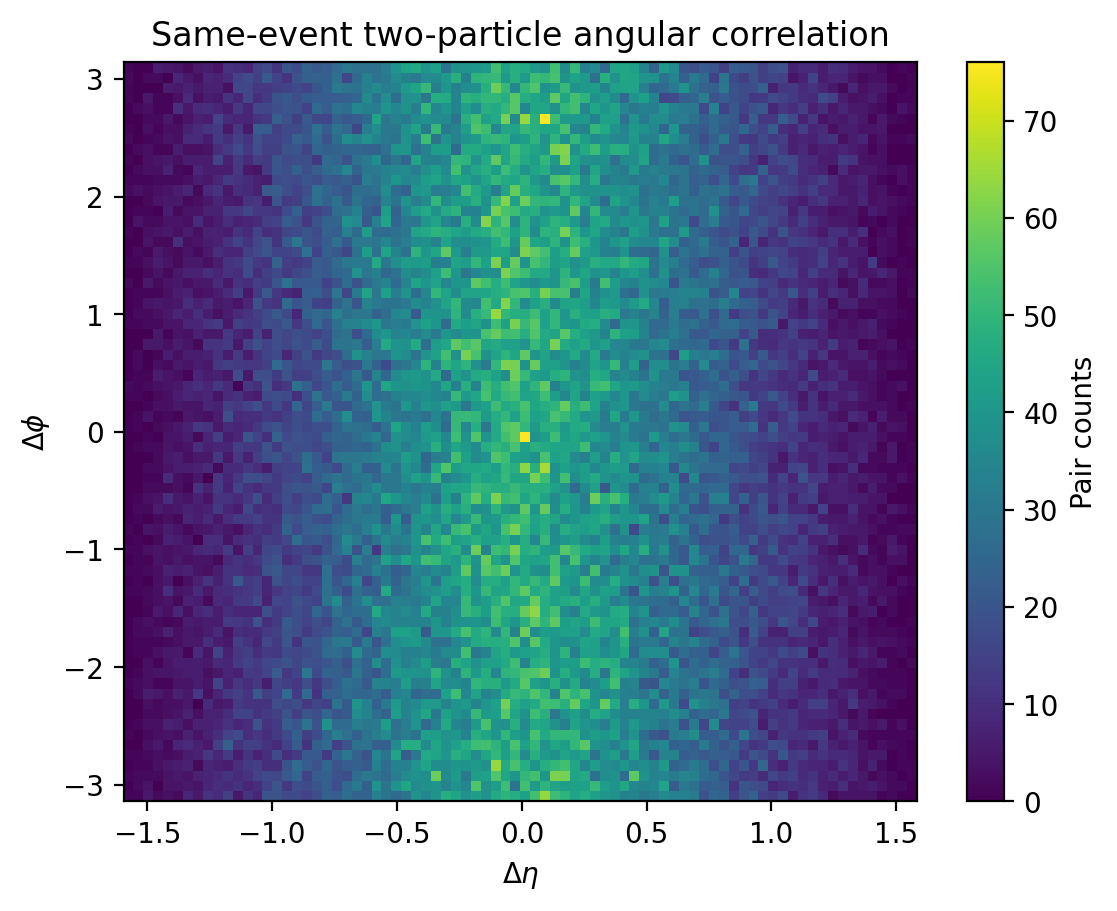

Values plotted in this chart, from the file beside it:
delta_eta_center, delta_phi_center, pair_counts
-1.575, -3.098, 1.0
-1.575, -3.011, 0.0
-1.575, -2.923, 1.0
-1.575, -2.836, 0.0
-1.575, -2.749, 1.0
-1.575, -2.662, 0.0
-1.575, -2.574, 1.0
-1.575, -2.487, 0.0
-1.575, -2.4, 0.0
-1.575, -2.313, 0.0
-1.575, -2.225, 0.0
-1.575, -2.138, 1.0
-1.575, -2.051, 0.0
-1.575, -1.963, 0.0
-1.575, -1.876, 0.0
-1.575, -1.789, 0.0
-1.575, -1.702, 0.0
-1.575, -1.614, 0.0
-1.575, -1.527, 0.0
-1.575, -1.44, 0.0
-1.575, -1.353, 1.0
-1.575, -1.265, 0.0
-1.575, -1.178, 1.0
-1.575, -1.091, 0.0
-1.575, -1.004, 1.0
-1.575, -0.9163, 0.0
-1.575, -0.829, 1.0
-1.575, -0.7418, 0.0
-1.575, -0.6545, 0.0
-1.575, -0.5672, 0.0
-1.575, -0.48, 0.0
-1.575, -0.3927, 0.0
-1.575, -0.3054, 0.0
-1.575, -0.2182, 0.0
-1.575, -0.1309, 0.0
-1.575, -0.04363, 0.0
-1.575, 0.04363, 0.0
-1.575, 0.1309, 0.0
-1.575, 0.2182, 0.0
-1.575, 0.3054, 1.0
-1.575, 0.3927, 2.0
-1.575, 0.48, 0.0
-1.575, 0.5672, 0.0
-1.575, 0.6545, 0.0
-1.575, 0.7418, 0.0
-1.575, 0.829, 0.0
-1.575, 0.9163, 1.0
-1.575, 1.004, 0.0
-1.575, 1.091, 0.0
-1.575, 1.178, 0.0
-1.575, 1.265, 2.0
-1.575, 1.353, 0.0
-1.575, 1.44, 1.0
-1.575, 1.527, 0.0
-1.575, 1.614, 0.0
-1.575, 1.702, 1.0
-1.575, 1.789, 0.0
-1.575, 1.876, 0.0
-1.575, 1.963, 0.0
-1.575, 2.051, 2.0
... 5,700 more rows
